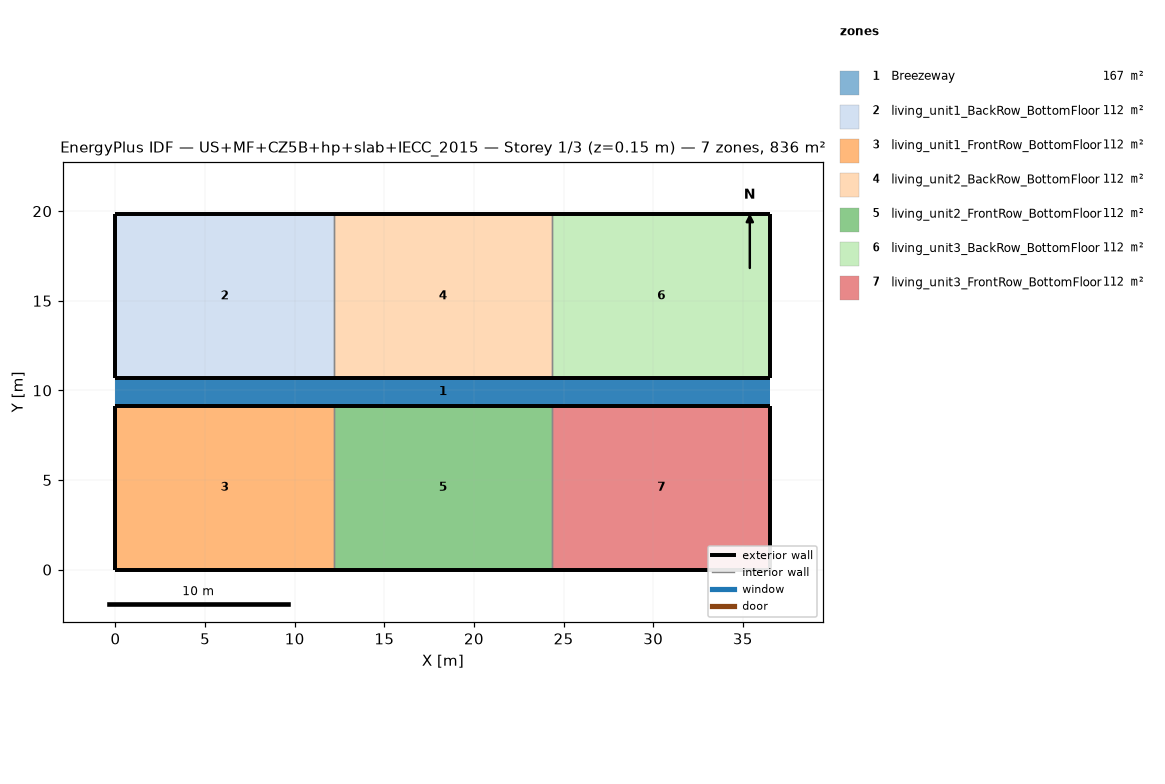
=== STOREY PLAN SPEC (per zone: floor XY polygon, exterior-wall plan segments, windows/doors) ===
zone 1: Breezeway  (167.0 m²)
  floor: (36.54, 9.16) (0.00, 9.16) (0.00, 10.68) (36.54, 10.68)
  floor: (36.54, 9.16) (0.00, 9.16) (0.00, 10.68) (36.54, 10.68)
  floor: (36.54, 9.16) (0.00, 9.16) (0.00, 10.68) (36.54, 10.68)
zone 2: living_unit1_BackRow_BottomFloor  (111.5 m²)
  floor: (12.18, 10.68) (0.00, 10.68) (0.00, 19.84) (12.18, 19.84)
  exterior wall: (0.00, 10.68) – (12.18, 10.68)  [12.2 m]
  exterior wall: (12.18, 19.84) – (0.00, 19.84)  [12.2 m]
  exterior wall: (0.00, 19.84) – (0.00, 10.68)  [9.2 m]
  interior walls: 1
zone 3: living_unit1_FrontRow_BottomFloor  (111.5 m²)
  floor: (12.18, 0.00) (0.00, 0.00) (0.00, 9.16) (12.18, 9.16)
  exterior wall: (0.00, 0.00) – (12.18, 0.00)  [12.2 m]
  exterior wall: (12.18, 9.16) – (0.00, 9.16)  [12.2 m]
  exterior wall: (0.00, 9.16) – (0.00, 0.00)  [9.2 m]
  interior walls: 1
zone 4: living_unit2_BackRow_BottomFloor  (111.5 m²)
  floor: (24.36, 10.68) (12.18, 10.68) (12.18, 19.84) (24.36, 19.84)
  exterior wall: (12.18, 10.68) – (24.36, 10.68)  [12.2 m]
  exterior wall: (24.36, 19.84) – (12.18, 19.84)  [12.2 m]
  interior walls: 2
zone 5: living_unit2_FrontRow_BottomFloor  (111.5 m²)
  floor: (24.36, 0.00) (12.18, 0.00) (12.18, 9.16) (24.36, 9.16)
  exterior wall: (12.18, 0.00) – (24.36, 0.00)  [12.2 m]
  exterior wall: (24.36, 9.16) – (12.18, 9.16)  [12.2 m]
  interior walls: 2
zone 6: living_unit3_BackRow_BottomFloor  (111.5 m²)
  floor: (36.54, 10.68) (24.36, 10.68) (24.36, 19.84) (36.54, 19.84)
  exterior wall: (24.36, 10.68) – (36.54, 10.68)  [12.2 m]
  exterior wall: (36.54, 10.68) – (36.54, 19.84)  [9.2 m]
  exterior wall: (36.54, 19.84) – (24.36, 19.84)  [12.2 m]
  interior walls: 1
zone 7: living_unit3_FrontRow_BottomFloor  (111.5 m²)
  floor: (36.54, 0.00) (24.36, 0.00) (24.36, 9.16) (36.54, 9.16)
  exterior wall: (24.36, 0.00) – (36.54, 0.00)  [12.2 m]
  exterior wall: (36.54, 0.00) – (36.54, 9.16)  [9.2 m]
  exterior wall: (36.54, 9.16) – (24.36, 9.16)  [12.2 m]
  interior walls: 1

=== DERIVED (storey summary) ===
Building: US+MF+CZ5B+hp+slab+IECC_2015
Storey: 1 of 3  (floor level z = 0.15 m)
Storey gross floor area: 836.2 m²
Zones on this storey: 7
  - Breezeway: floor 167.0 m²
  - living_unit1_BackRow_BottomFloor: floor 111.5 m²; exterior wall 33.5 m (86.9 m²); WWR 0.0%
  - living_unit1_FrontRow_BottomFloor: floor 111.5 m²; exterior wall 33.5 m (86.9 m²); WWR 0.0%
  - living_unit2_BackRow_BottomFloor: floor 111.5 m²; exterior wall 24.4 m (63.1 m²); WWR 0.0%
  - living_unit2_FrontRow_BottomFloor: floor 111.5 m²; exterior wall 24.4 m (63.1 m²); WWR 0.0%
  - living_unit3_BackRow_BottomFloor: floor 111.5 m²; exterior wall 33.5 m (86.9 m²); WWR 0.0%
  - living_unit3_FrontRow_BottomFloor: floor 111.5 m²; exterior wall 33.5 m (86.9 m²); WWR 0.0%
Zone adjacency (shared interzone walls):
  - living_unit1_BackRow_BottomFloor ↔ living_unit2_BackRow_BottomFloor
  - living_unit1_FrontRow_BottomFloor ↔ living_unit2_FrontRow_BottomFloor
  - living_unit2_BackRow_BottomFloor ↔ living_unit3_BackRow_BottomFloor
  - living_unit2_FrontRow_BottomFloor ↔ living_unit3_FrontRow_BottomFloor